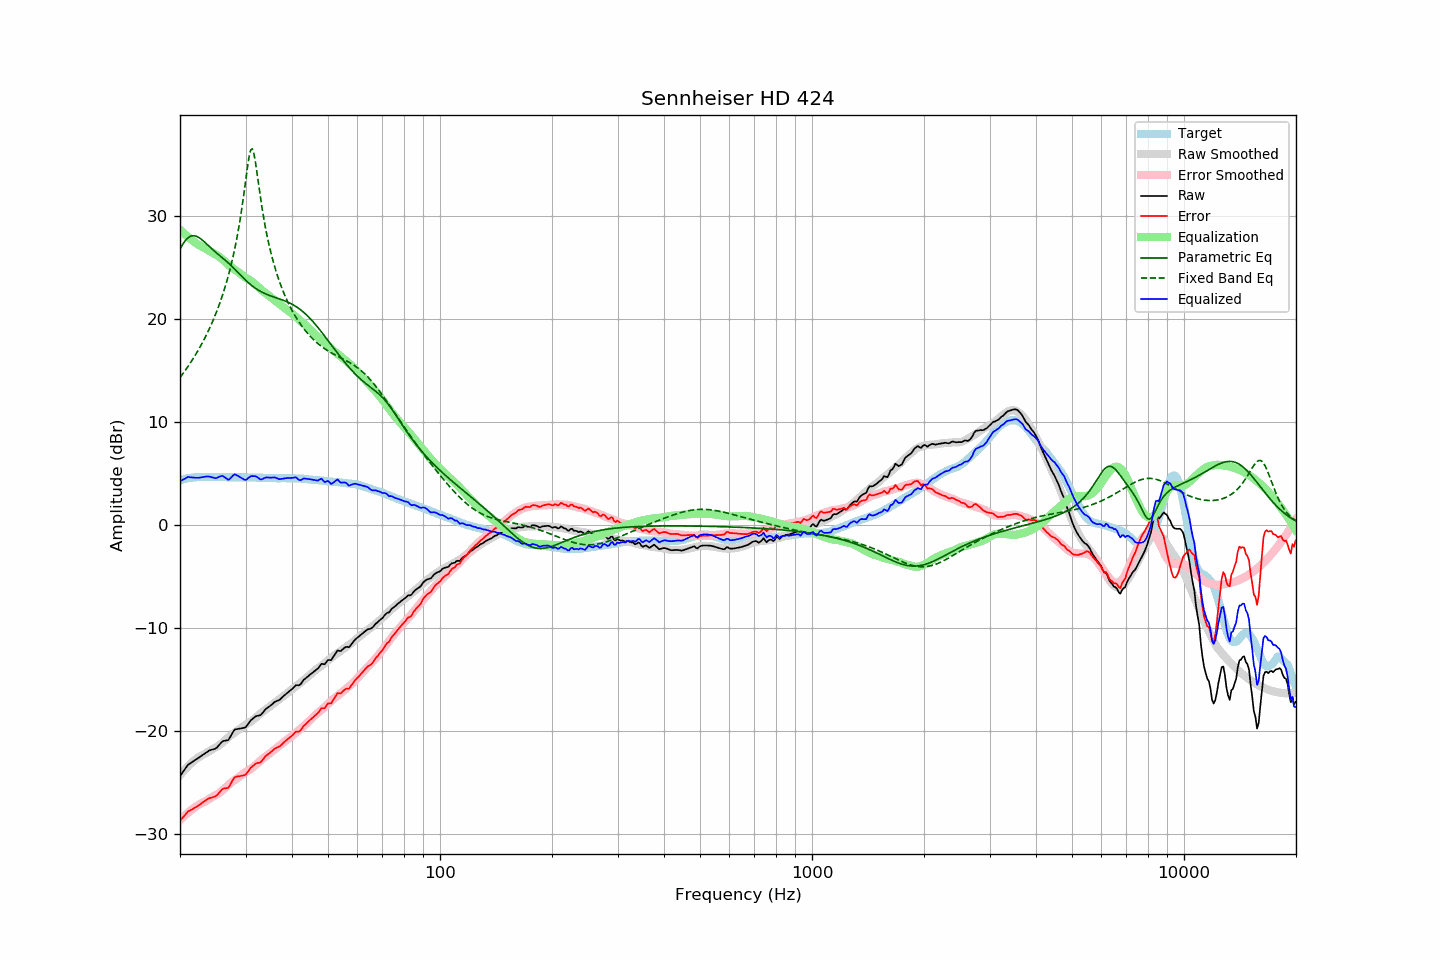

Values plotted in this chart, from the file beside it:
frequency, raw, error, smoothed, error_smoothed, equalization, parametric_eq, fixed_band_eq, equalized_raw, equalized_smoothed, target
20.00, -24.42, -28.74, -24.32, -28.67, 28.67, 26.77, 14.31, 4.24, 4.35, 4.32
20.20, -24.19, -28.56, -24.13, -28.52, 28.52, 27.06, 14.51, 4.32, 4.38, 4.37
20.40, -23.97, -28.39, -23.95, -28.37, 28.37, 27.31, 14.72, 4.40, 4.42, 4.42
20.61, -23.75, -28.19, -23.77, -28.23, 28.23, 27.54, 14.94, 4.48, 4.45, 4.45
20.81, -23.51, -28.01, -23.61, -28.09, 28.09, 27.72, 15.16, 4.58, 4.48, 4.50
21.02, -23.30, -27.84, -23.45, -27.95, 27.95, 27.87, 15.39, 4.65, 4.51, 4.54
21.23, -23.20, -27.76, -23.29, -27.83, 27.83, 27.98, 15.62, 4.62, 4.53, 4.56
21.44, -23.09, -27.67, -23.14, -27.70, 27.70, 28.05, 15.86, 4.61, 4.56, 4.58
21.66, -23.00, -27.59, -23.00, -27.58, 27.58, 28.08, 16.10, 4.59, 4.58, 4.59
21.87, -22.88, -27.49, -22.87, -27.46, 27.46, 28.07, 16.35, 4.58, 4.59, 4.60
22.09, -22.78, -27.41, -22.74, -27.35, 27.35, 28.03, 16.61, 4.57, 4.61, 4.62
22.31, -22.67, -27.30, -22.62, -27.25, 27.25, 27.96, 16.87, 4.57, 4.62, 4.63
22.54, -22.58, -27.21, -22.52, -27.15, 27.15, 27.87, 17.14, 4.58, 4.63, 4.63
22.76, -22.46, -27.09, -22.44, -27.07, 27.07, 27.76, 17.42, 4.60, 4.63, 4.63
22.99, -22.35, -26.97, -22.35, -26.99, 26.99, 27.64, 17.71, 4.63, 4.63, 4.62
23.22, -22.25, -26.87, -22.28, -26.91, 26.91, 27.50, 18.01, 4.66, 4.63, 4.62
23.45, -22.14, -26.76, -22.19, -26.83, 26.83, 27.36, 18.31, 4.68, 4.63, 4.62
23.69, -22.05, -26.67, -22.10, -26.73, 26.73, 27.22, 18.63, 4.69, 4.64, 4.63
23.92, -21.93, -26.56, -22.00, -26.63, 26.63, 27.07, 18.96, 4.70, 4.64, 4.63
24.16, -21.87, -26.51, -21.89, -26.53, 26.53, 26.92, 19.30, 4.65, 4.63, 4.64
24.40, -21.83, -26.48, -21.80, -26.43, 26.43, 26.78, 19.65, 4.60, 4.63, 4.65
24.65, -21.78, -26.42, -21.71, -26.35, 26.35, 26.64, 20.02, 4.56, 4.63, 4.63
24.89, -21.74, -26.38, -21.63, -26.27, 26.27, 26.50, 20.40, 4.53, 4.63, 4.63
25.14, -21.62, -26.25, -21.55, -26.18, 26.18, 26.36, 20.79, 4.56, 4.63, 4.63
25.39, -21.44, -26.08, -21.45, -26.08, 26.08, 26.23, 21.21, 4.64, 4.64, 4.64
25.65, -21.26, -25.91, -21.33, -25.97, 25.97, 26.10, 21.64, 4.71, 4.64, 4.64
25.91, -21.09, -25.72, -21.21, -25.84, 25.84, 25.98, 22.09, 4.76, 4.64, 4.63
26.16, -20.99, -25.62, -21.07, -25.71, 25.71, 25.85, 22.57, 4.71, 4.63, 4.63
26.43, -20.96, -25.59, -20.93, -25.56, 25.56, 25.72, 23.07, 4.60, 4.63, 4.63
26.69, -20.93, -25.56, -20.79, -25.42, 25.42, 25.58, 23.60, 4.48, 4.63, 4.63
26.96, -20.90, -25.54, -20.65, -25.27, 25.27, 25.44, 24.15, 4.37, 4.63, 4.63
27.23, -20.68, -25.31, -20.51, -25.14, 25.14, 25.30, 24.75, 4.46, 4.62, 4.63
27.50, -20.40, -25.03, -20.39, -25.02, 25.02, 25.15, 25.37, 4.62, 4.62, 4.63
27.77, -20.11, -24.73, -20.28, -24.90, 24.90, 25.00, 26.05, 4.79, 4.62, 4.62
28.05, -19.88, -24.50, -20.18, -24.79, 24.79, 24.84, 26.77, 4.91, 4.62, 4.62
28.33, -19.85, -24.46, -20.07, -24.69, 24.69, 24.68, 27.54, 4.84, 4.62, 4.61
28.62, -19.82, -24.43, -19.97, -24.58, 24.58, 24.52, 28.37, 4.76, 4.62, 4.61
28.90, -19.80, -24.42, -19.85, -24.46, 24.46, 24.36, 29.28, 4.66, 4.61, 4.61
29.19, -19.77, -24.38, -19.73, -24.34, 24.34, 24.20, 30.25, 4.56, 4.61, 4.60
29.48, -19.73, -24.35, -19.60, -24.21, 24.21, 24.04, 31.30, 4.47, 4.61, 4.62
29.78, -19.70, -24.31, -19.48, -24.09, 24.09, 23.88, 32.43, 4.39, 4.61, 4.61
30.08, -19.63, -24.24, -19.38, -23.99, 23.99, 23.73, 33.60, 4.36, 4.61, 4.62
30.38, -19.42, -24.02, -19.30, -23.90, 23.90, 23.59, 34.76, 4.49, 4.60, 4.60
30.68, -19.20, -23.81, -19.21, -23.82, 23.82, 23.45, 35.77, 4.61, 4.60, 4.60
30.99, -19.00, -23.60, -19.12, -23.72, 23.72, 23.32, 36.42, 4.72, 4.60, 4.60
31.30, -18.87, -23.46, -19.00, -23.60, 23.60, 23.19, 36.52, 4.73, 4.60, 4.60
31.61, -18.73, -23.33, -18.87, -23.47, 23.47, 23.08, 36.04, 4.73, 4.59, 4.59
31.93, -18.61, -23.20, -18.74, -23.33, 23.33, 22.97, 35.14, 4.72, 4.59, 4.59
32.24, -18.55, -23.13, -18.61, -23.19, 23.19, 22.86, 34.05, 4.64, 4.59, 4.58
32.57, -18.52, -23.11, -18.47, -23.05, 23.05, 22.77, 32.92, 4.52, 4.58, 4.59
32.89, -18.49, -23.08, -18.33, -22.91, 22.91, 22.68, 31.83, 4.41, 4.58, 4.58
33.22, -18.34, -22.91, -18.20, -22.77, 22.77, 22.60, 30.81, 4.43, 4.57, 4.57
33.55, -18.14, -22.71, -18.08, -22.64, 22.64, 22.52, 29.86, 4.50, 4.57, 4.57
33.89, -17.94, -22.50, -17.97, -22.53, 22.53, 22.45, 28.99, 4.58, 4.56, 4.55
34.23, -17.80, -22.37, -17.86, -22.41, 22.41, 22.38, 28.19, 4.61, 4.56, 4.56
34.57, -17.70, -22.25, -17.75, -22.30, 22.30, 22.32, 27.46, 4.59, 4.55, 4.55
34.92, -17.60, -22.14, -17.63, -22.17, 22.17, 22.26, 26.77, 4.58, 4.55, 4.54
35.27, -17.47, -22.01, -17.51, -22.05, 22.05, 22.20, 26.14, 4.58, 4.54, 4.54
35.62, -17.32, -21.86, -17.38, -21.92, 21.92, 22.14, 25.55, 4.60, 4.54, 4.54
35.97, -17.18, -21.71, -17.26, -21.79, 21.79, 22.09, 25.01, 4.61, 4.53, 4.53
... 635 more rows
